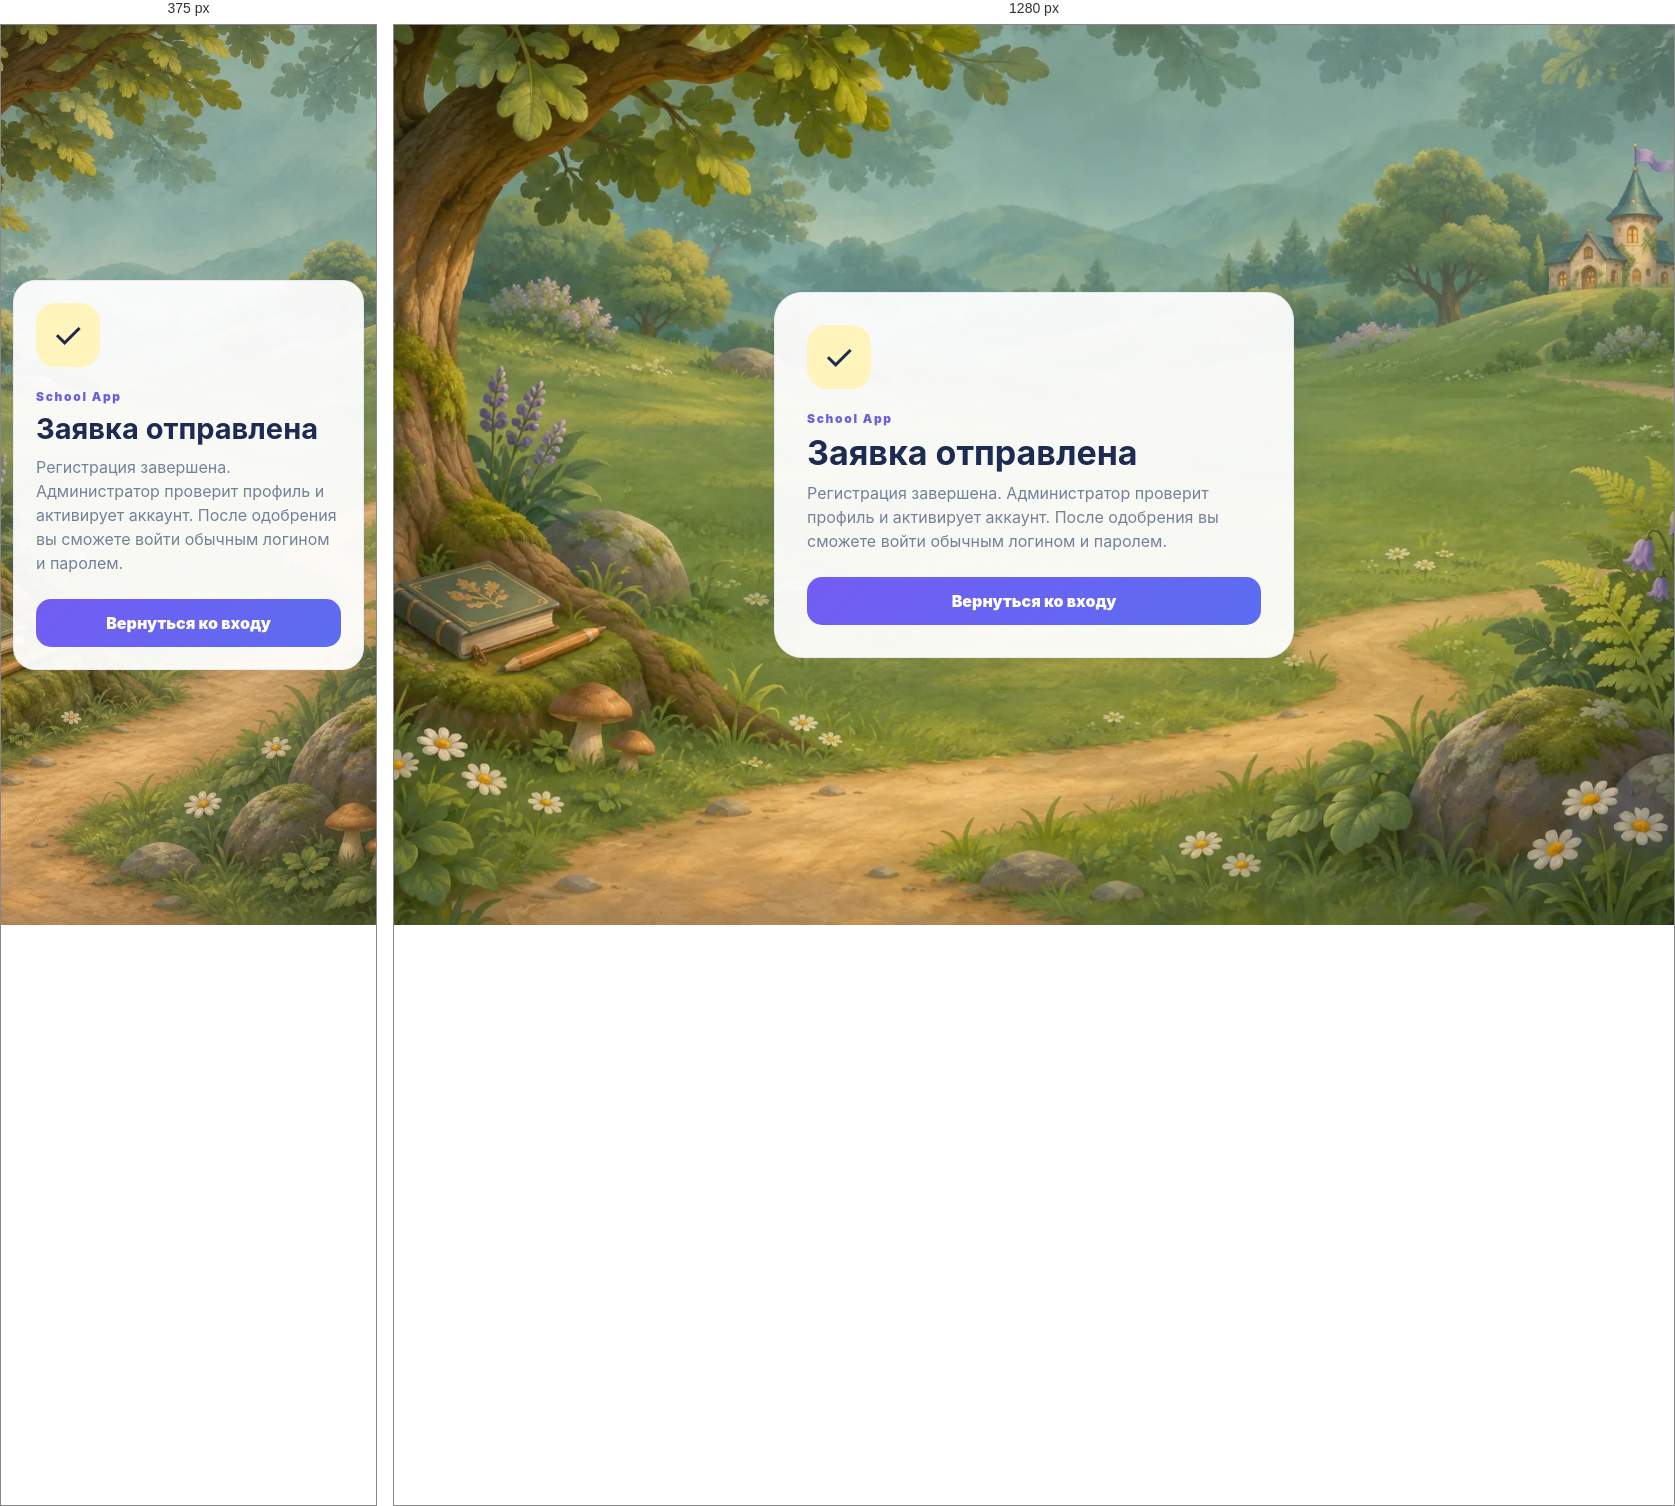
Rendered at 375 px and 1280 px, left to right.

<!-- file: registration-pending.html -->
<!doctype html>
<html lang="ru">
<head>
  <meta charset="utf-8" />
  <meta name="viewport" content="width=device-width,initial-scale=1" />
  <title>School App · Заявка отправлена</title>
  <link rel="stylesheet" href="/join.css?v=20261003-register2" />
<link rel="stylesheet" href="/app-background.css?v=20261108-generated-forest">
</head>
<body>
  <main class="join-shell">
    <section class="join-card pending-card">
      <div class="join-mark">✓</div>
      <span class="eyebrow">School App</span>
      <h1>Заявка отправлена</h1>
      <p>Регистрация завершена. Администратор проверит профиль и активирует аккаунт. После одобрения вы сможете войти обычным логином и паролем.</p>
      <a class="primary-link-button" href="/#login">Вернуться ко входу</a>
    </section>
  </main>
</body>
</html>

/* @media block from join.css */
@media(max-width:520px){body{padding:12px}.join-card{padding:22px;border-radius:22px}.join-card h1{font-size:29px}}

/* @media block from join.css */
@media(max-width:520px){.form-grid{grid-template-columns:1fr}}